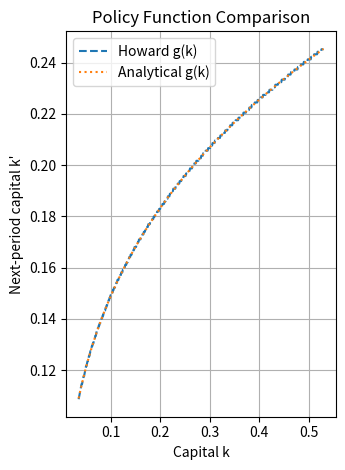

Here is the Python script that generated this plot:
# ------------------------------------------------------------------------------
# Howard Policy Improvement (non-vectorized)
#   Outer loop: policy improvement (greedy update)
#   Inner loop: policy evaluation (Gauss-Seidel)
# ------------------------------------------------------------------------------

import numpy as np
import time
import matplotlib.pyplot as plt

# === Parameters ===
beta = 0.99
alpha = 0.3
tol = 1e-9        # tolerance for Bellman residual (outer loop)
eval_tol = 1e-12  # tolerance for policy evaluation (inner loop)
n = 500
BIG_NEG = -1e16

# === Capital grid ===
a = alpha * beta
k_ss = a ** (1.0 / (1.0 - alpha))         # steady state
k_min, k_max = 0.2 * k_ss, 3.0 * k_ss
grid = np.linspace(k_min, k_max, n)

def utility(c: float) -> float:
    """Log utility function with large negative penalty for infeasible consumption."""
    return np.log(c) if c > 0 else BIG_NEG

def howard_loops(grid, alpha, beta, tol, eval_tol,
                 max_outer=10_000, max_eval=1_000_000):
    n = len(grid)
    V = np.zeros(n)
    pol_idx = np.zeros(n, dtype=int)  # initial policy (will be overwritten)
    outer = 0

    t0 = time.perf_counter()
    while outer < max_outer:
        # 1) Policy improvement: find greedy policy w.r.t current V
        pol_new = np.zeros(n, dtype=int)
        for i in range(n):
            k = grid[i]
            k_alpha = k ** alpha
            best_val = -np.inf
            best_j = 0
            for j in range(n):
                kp = grid[j]
                c = k_alpha - kp
                val = utility(c) + beta * V[j]
                if val > best_val:
                    best_val = val
                    best_j = j
            pol_new[i] = best_j

        # If the policy hasn't changed (after first iteration), stop
        if outer > 0 and np.array_equal(pol_new, pol_idx):
            break
        pol_idx = pol_new

        # 2) Policy evaluation: solve V = u(i,pol[i]) + beta * V[pol[i]]
        #    using Gauss–Seidel iteration
        it_eval = 0
        while it_eval < max_eval:
            V_old = V.copy()
            for i in range(n):
                j = pol_idx[i]
                k = grid[i]
                kp = grid[j]
                c = k ** alpha - kp
                V[i] = utility(c) + beta * V[j]
            max_abs_V = max(abs(x) for x in V_old)
            err_eval = max(abs(V[i] - V_old[i]) for i in range(n)) / (1.0 + max_abs_V)
            it_eval += 1
            if err_eval < eval_tol:
                break

        outer += 1

        # 3) Check Bellman residual for convergence
        max_resid = 0.0
        for i in range(n):
            k = grid[i]
            k_alpha = k ** alpha
            best = -np.inf
            for j in range(n):
                kp = grid[j]
                c = k_alpha - kp
                val = utility(c) + beta * V[j]
                if val > best:
                    best = val
            resid = abs(best - V[i])
            if resid > max_resid:
                max_resid = resid
        if max_resid < tol:
            break

    t1 = time.perf_counter()
    return V.copy(), pol_idx.copy(), outer, (t1 - t0)

# === Run both versions for comparison ===
V_h, pol_h, it_outer, time_h = howard_loops(grid, alpha, beta, tol, eval_tol)
print(f"Howard improvement:     outer loops={it_outer:>5d}, time={time_h:.4f} s")

# === Policy and value comparison ===
g_num_h = grid[pol_h]

B = alpha / (1 - alpha * beta)
A = (np.log(1 - alpha * beta) + beta * B * np.log(alpha * beta)) / (1 - beta)
V_sol = A + B * np.log(grid)
g_ana = a * (grid ** alpha)

# === Plot results ===


plt.subplot(1, 2, 2)
plt.plot(grid, g_num_h,  '--', label="Howard g(k)")
plt.plot(grid, g_ana,    ':', label="Analytical g(k)")
plt.title("Policy Function Comparison")
plt.xlabel("Capital k"); plt.ylabel("Next-period capital k'")
plt.grid(True); plt.legend()
plt.tight_layout()
plt.show()